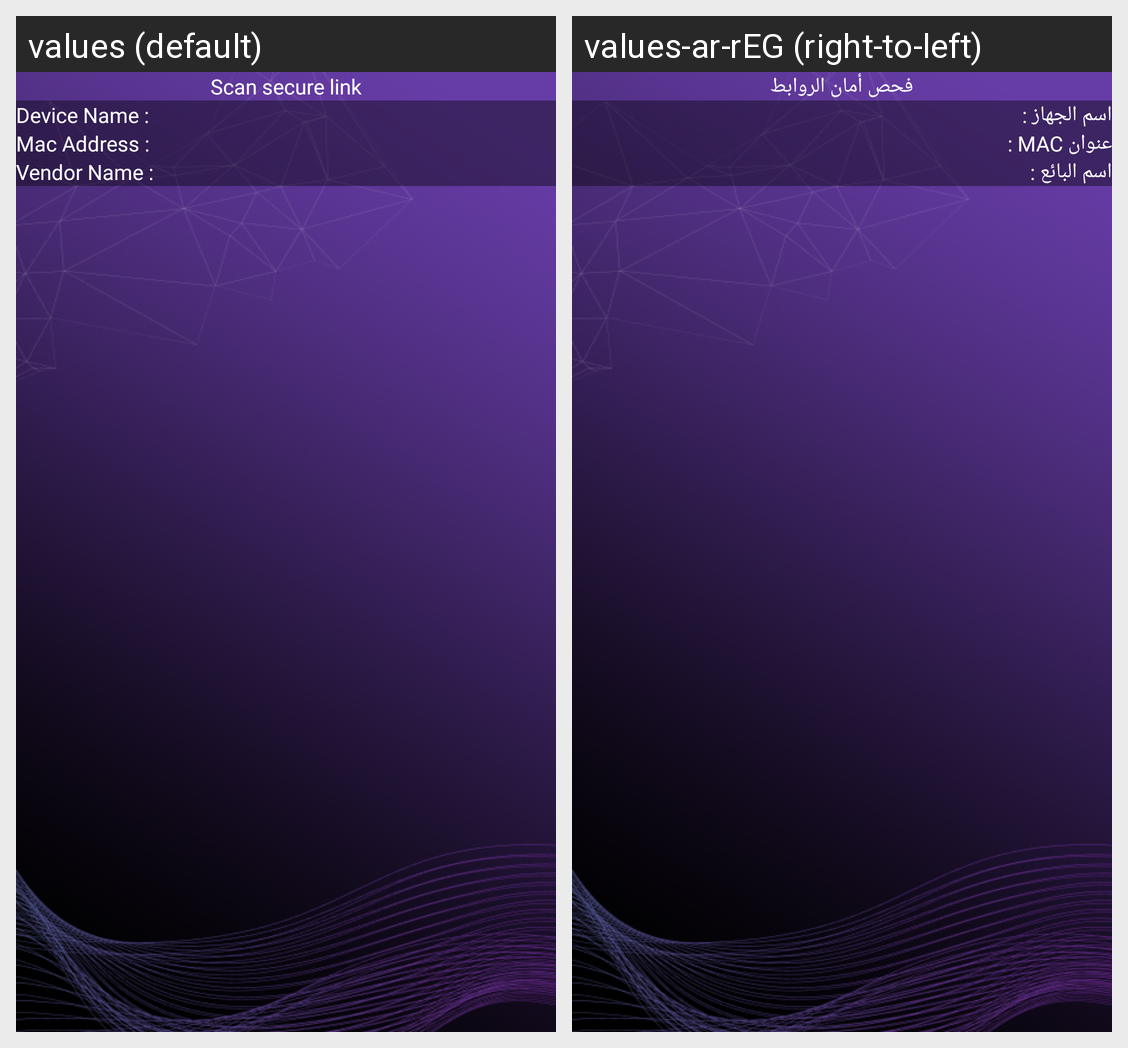

Strings drawn on this Android screen and how each of the app's shown locales translates them:
Android screen res/layout/fragment_device_data.xml rendered under 2 locales, left to right: values (default), values-ar-rEG (right-to-left). Device: Nexus 5 (rendered at 1080×1920; each locale shown at half size, 540×960, under a caption strip naming it); theme Theme.CorrectSoc.
Strings drawn on this screen, with the default value and each locale's value (text and hints the layout hard-codes, and strings that could not be matched under every locale, appear in the picture but are not listed):

web_scan
  values: Scan secure link
  values-ar-rEG: فحص أمان الروابط

deviceName
  values: Device Name :
  values-ar-rEG: اسم الجهاز :

Mac
  values: Mac Address :
  values-ar-rEG: عنوان MAC :

Vendor
  values: Vendor Name :
  values-ar-rEG: اسم البائع :
